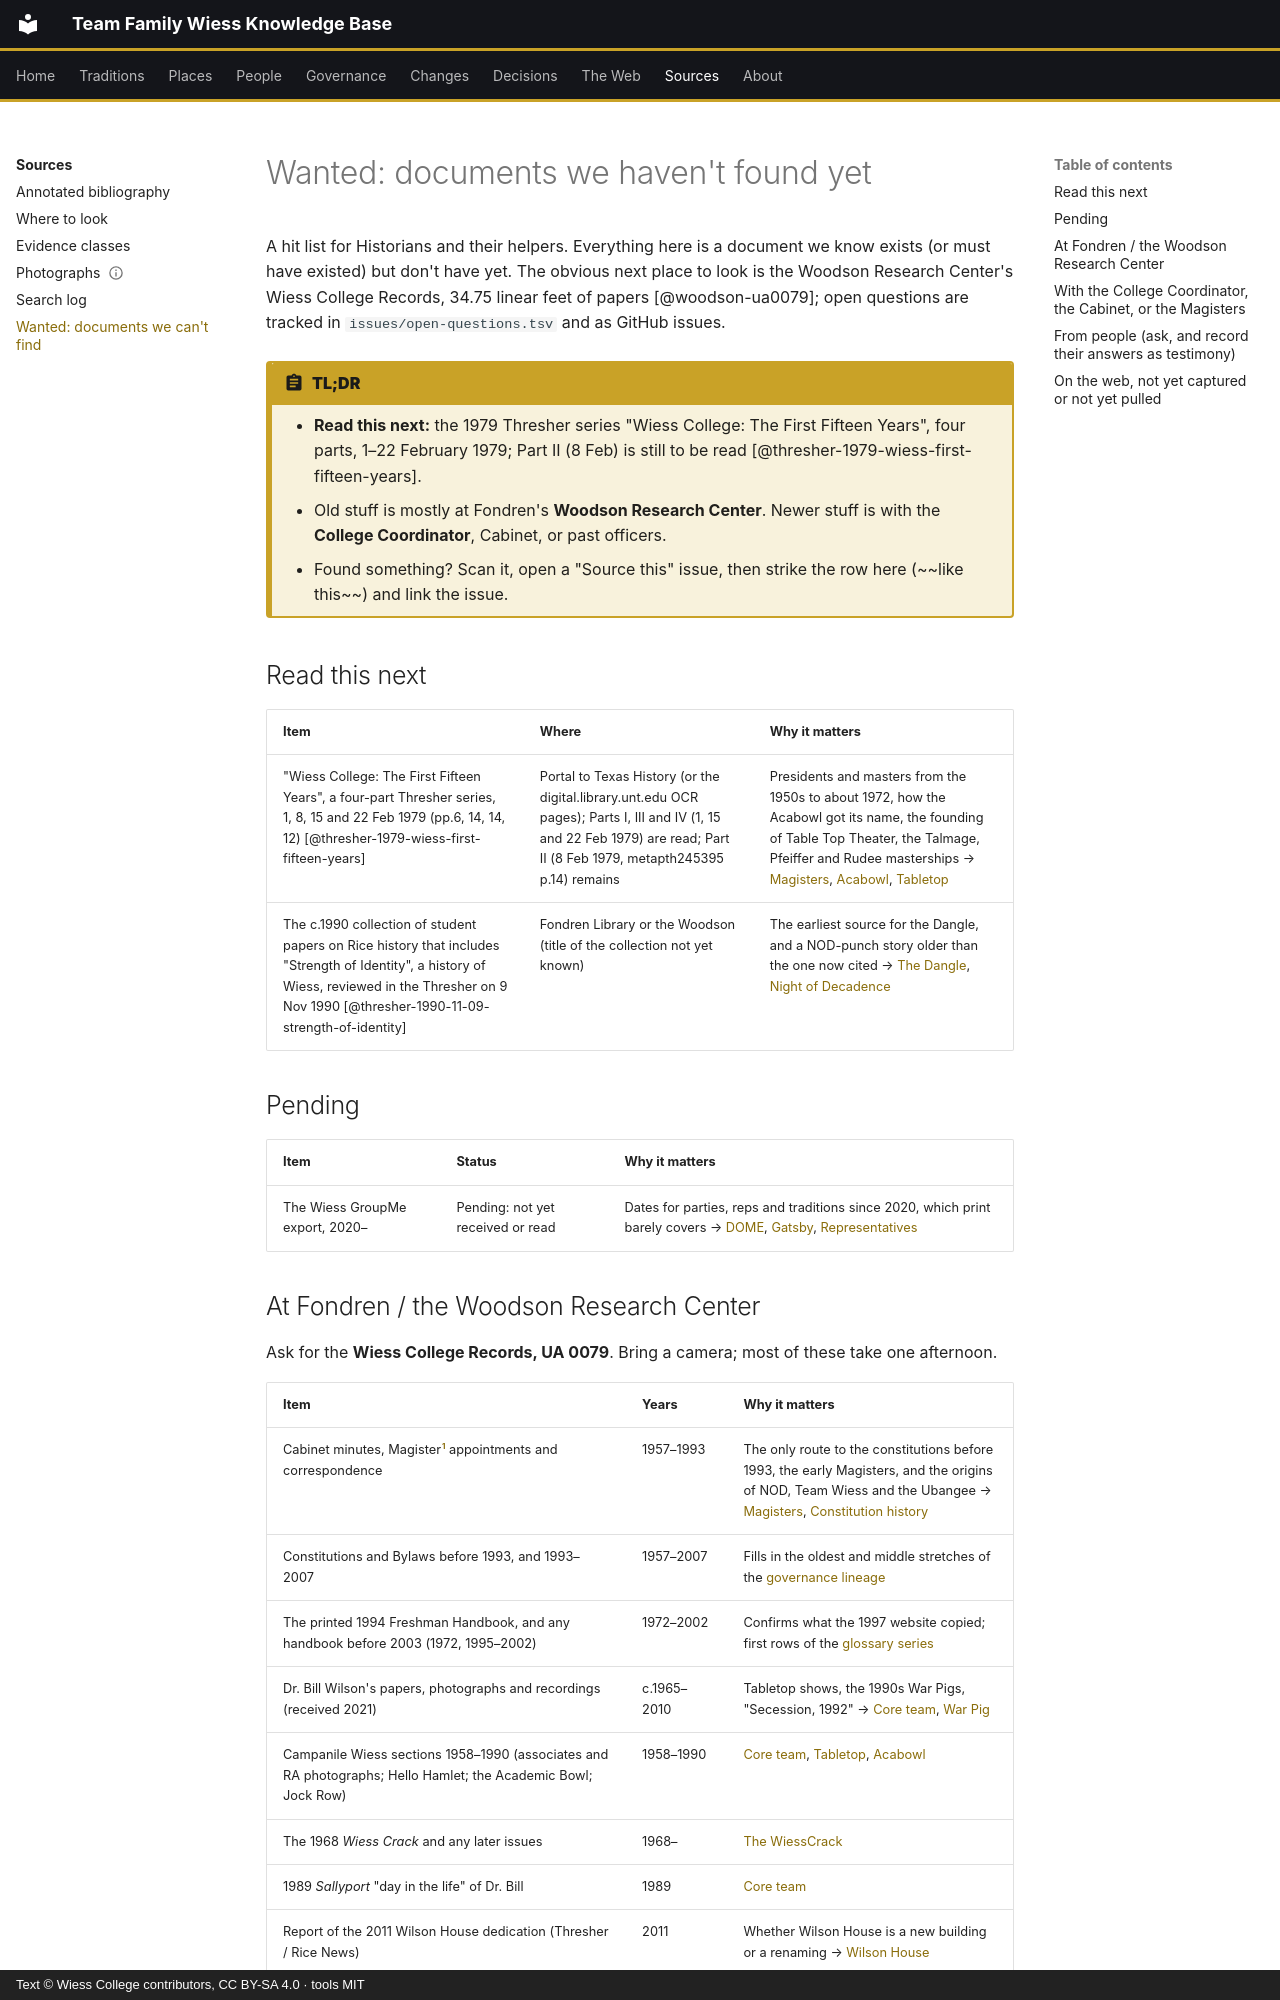

repository: Wiess-College/TFWKB · page: sources/wanted/index.html · generator: mkdocs · copyright: Text © Wiess College contributors, CC BY-SA 4.0 · tools MIT

---
title: Wanted—documents we need and can't find
---

# Wanted: documents we haven't found yet

A hit list for Historians and their helpers. Everything here is a document we know exists (or must have existed) but don't have yet. The obvious next place to look is the Woodson Research Center's Wiess College Records, 34.75 linear feet of papers [@woodson-ua0079]; open questions are tracked in `issues/open-questions.tsv` and as GitHub issues.

!!! abstract "TL;DR"
    - **Read this next:** the 1979 Thresher series "Wiess College: The First Fifteen Years", four parts, 1–22 February 1979; Part II (8 Feb) is still to be read [@thresher-1979-wiess-first-fifteen-years].
    - Old stuff is mostly at Fondren's **Woodson Research Center**. Newer stuff is with the **College Coordinator**, Cabinet, or past officers.
    - Found something? Scan it, open a "Source this" issue, then strike the row here (~~like this~~) and link the issue.

## Read this next

| Item | Where | Why it matters |
|---|---|---|
| "Wiess College: The First Fifteen Years", a four-part Thresher series, 1, 8, 15 and 22 Feb 1979 (pp.6, 14, 14, 12) [@thresher-1979-wiess-first-fifteen-years] | Portal to Texas History (or the digital.library.unt.edu OCR pages); Parts I, III and IV (1, 15 and 22 Feb 1979) are read; Part II (8 Feb 1979, metapth245395 p.14) remains | Presidents and masters from the 1950s to about 1972, how the Acabowl got its name, the founding of Table Top Theater, the Talmage, Pfeiffer and Rudee masterships → [Magisters](../people/magisters.md), [Acabowl](../places/acabowl.md), [Tabletop](../traditions/tabletop-theatre.md) |
| The c.1990 collection of student papers on Rice history that includes "Strength of Identity", a history of Wiess, reviewed in the Thresher on 9 Nov 1990 [@thresher-1990-11-09-strength-of-identity] | Fondren Library or the Woodson (title of the collection not yet known) | The earliest source for the Dangle, and a NOD-punch story older than the one now cited → [The Dangle](../traditions/retired/the-dangle.md), [Night of Decadence](../traditions/retired/night-of-decadence.md) |

## Pending

| Item | Status | Why it matters |
|---|---|---|
| The Wiess GroupMe export, 2020– | Pending: not yet received or read | Dates for parties, reps and traditions since 2020, which print barely covers → [DOME](../traditions/dome.md), [Gatsby](../traditions/gatsby.md), [Representatives](../governance/representatives.md) |
